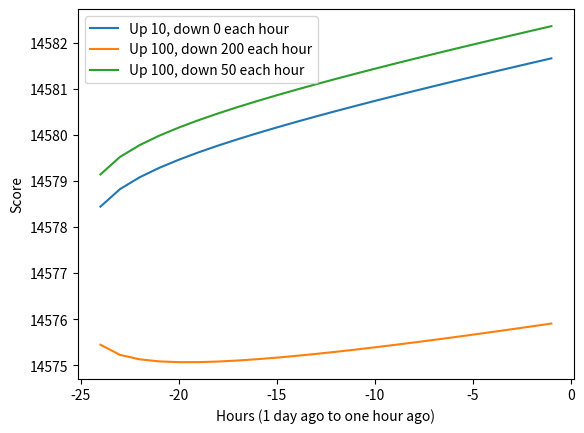

Generate this figure with matplotlib:
"""
https://medium.com/hacking-and-gonzo/how-reddit-ranking-algorithms-work-ef111e33d0d9#.uc7audaur
https://www.evanmiller.org/how-not-to-sort-by-average-rating.html
https://github.com/reddit-archive/reddit/blob/753b17407e9a9dca09558526805922de24133d53/r2/r2/lib/db/_sorts.pyx#L57
"""
from datetime import datetime, timedelta
from math import log
import matplotlib.pyplot as plt 

epoch = datetime(1970, 1, 1)

def epoch_seconds(date):
    td = date - epoch
    seconds_in_hours = 3600
    days_in_sends = 24 * seconds_in_hours
    return td.days * days_in_sends + td.seconds + (float(td.microseconds) / 1000000)

def score(ups, downs):
    return ups - downs

def sign(value):
    if value == 0:
        return 0 
    elif value < 0:
        return -1
    else:
        return 1

def hot(ups, downs, date):
    # https://www.quora.com/Where-do-the-constants-1134028003-and-45000-come-from-in-reddits-hotness-algorithm
    oldest_submission_unix_timestamp = 1134028003
    half_a_day_seconds = 45000 # 12.5 hours to be precise
    s = score(ups, downs)
    order = log(max(abs(s), 1), 10)
    # no idea about these constants
    seconds = epoch_seconds(date) - oldest_submission_unix_timestamp
    # no idea about these constants
    return round(sign(s) * order + seconds / half_a_day_seconds, 7)

def generate_scores(incremental_up, incremental_down, times):
    scores = []
    up = incremental_up
    down = incremental_down
    X = []
    for index, v in enumerate(times):
#        scores.append(log(hot(up, down, v)))
        scores.append((hot(up, down, v)))
        up += incremental_up
        down += incremental_down
        X.append(-(len(times) - index))
    return X, scores

if __name__ == "__main__":
    times = []
    for v in range(24, 0, -1):
        times.append(datetime.now() - timedelta(hours=v))
    for up, down in [
        (10, 0),
        (100, 200),
        (100, 50)
    ]:
        plt.plot(*generate_scores(up, down, times), label=f"Up {up}, down {down} each hour")
    plt.legend(loc="upper left")
    plt.ylabel("Score")
    plt.xlabel("Hours (1 day ago to one hour ago)")
    plt.savefig("reddit_ranking_over_time.png")
